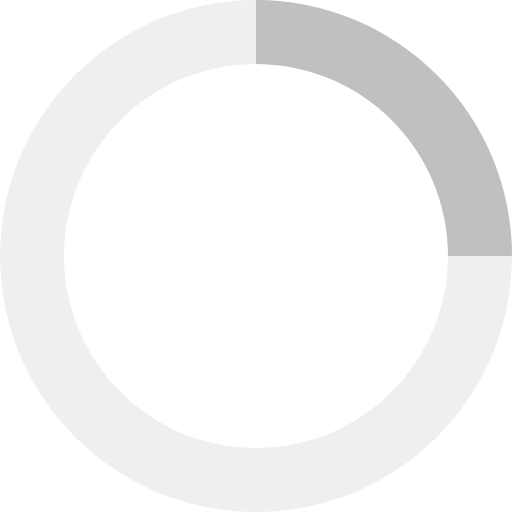
t = 0.00 s
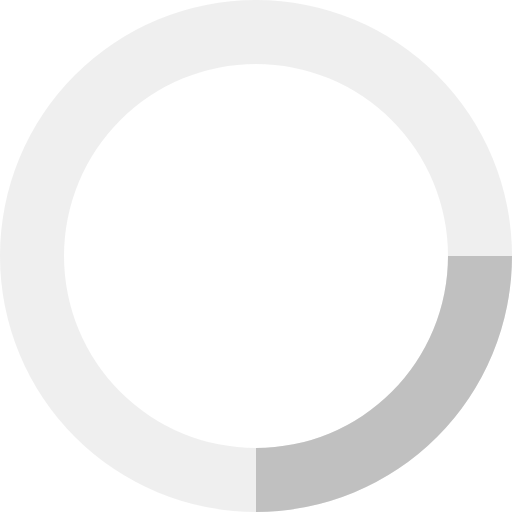
t = 0.20 s
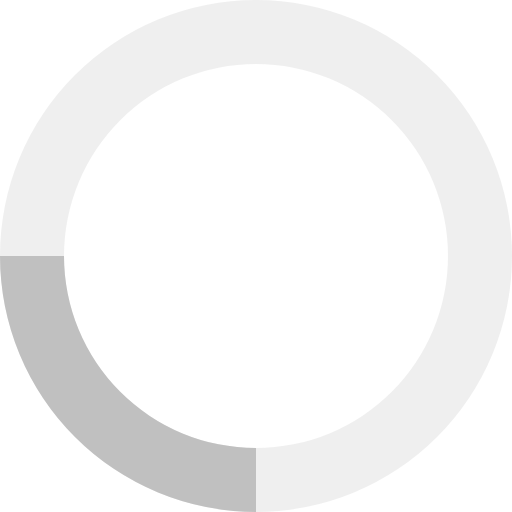
t = 0.40 s
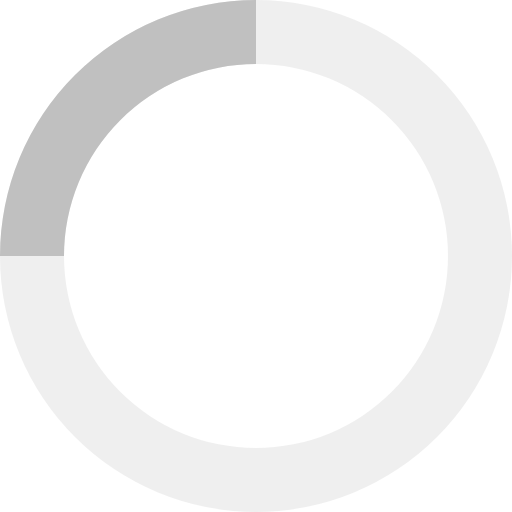
t = 0.60 s

The animated SVG that drew these frames (rendered in a browser with its animation timeline set to each time). Animation: 1 SMIL element (animateTransform=1); one cycle of 0.80 s, repeats indefinitely.

<svg xmlns="http://www.w3.org/2000/svg" viewBox="0 0 32 32" width="64" height="64" fill="silver">
  <path opacity=".25" d="M16 0 A16 16 0 0 0 16 32 A16 16 0 0 0 16 0 M16 4 A12 12 0 0 1 16 28 A12 12 0 0 1 16 4" />
  <path d="M16 0 A16 16 0 0 1 32 16 L28 16 A12 12 0 0 0 16 4z">
    <animateTransform attributeName="transform" type="rotate" from="0 16 16" to="360 16 16" dur="0.8s" repeatCount="indefinite" />
  </path>
</svg>
